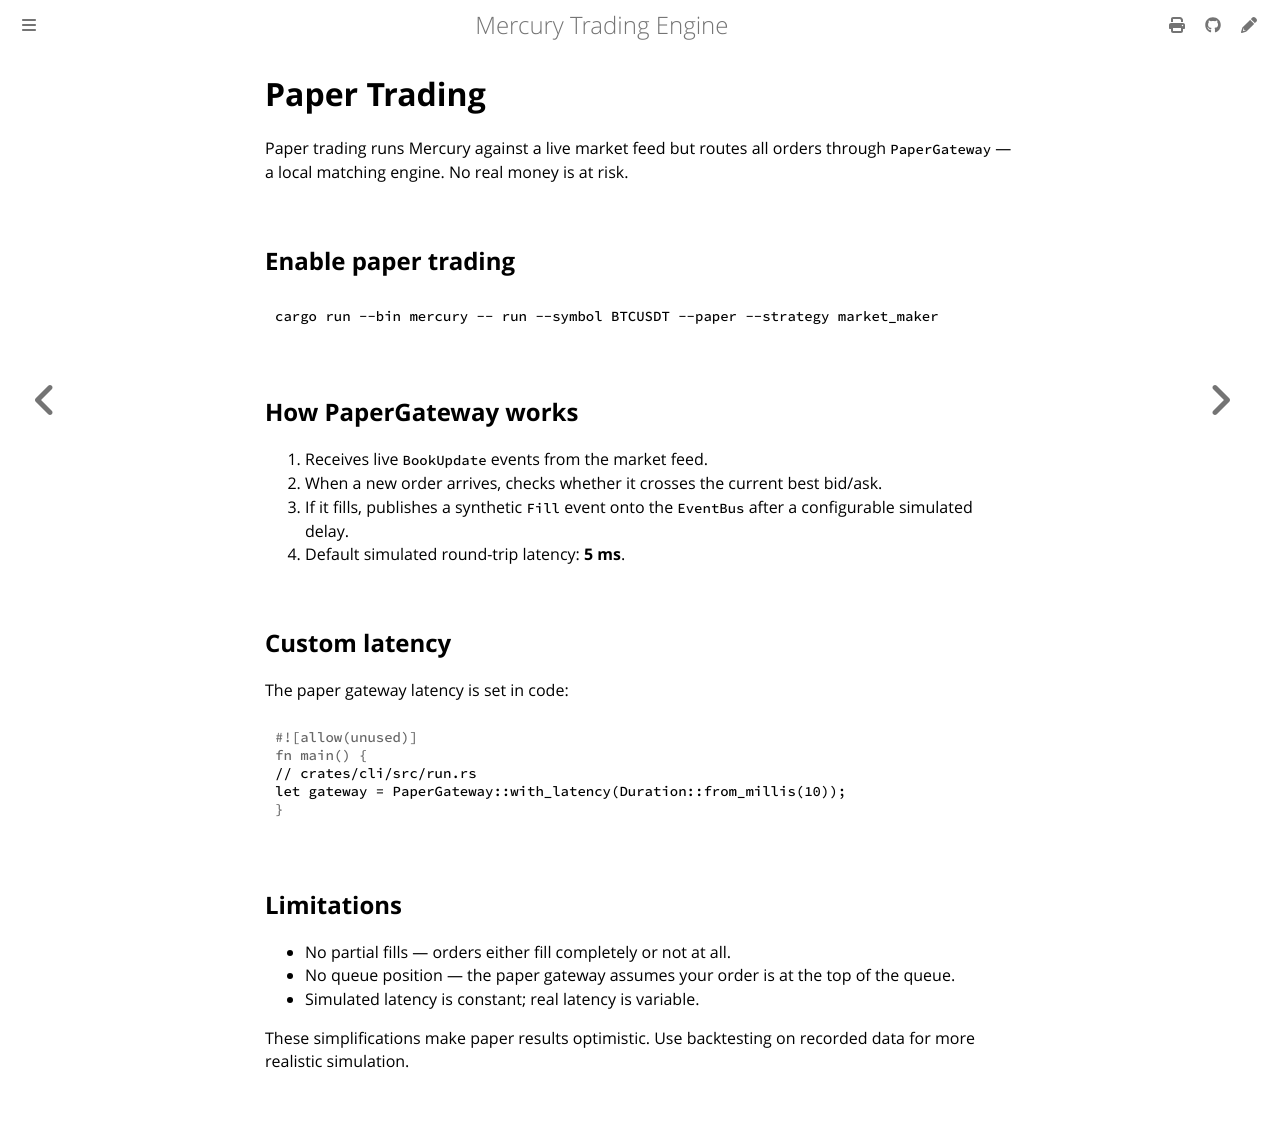

repository: amjadjibon/mercury · page: guides/paper-trading.html · generator: mdbook

# Paper Trading

Paper trading runs Mercury against a live market feed but routes all orders through `PaperGateway` — a local matching engine. No real money is at risk.

## Enable paper trading

```bash
cargo run --bin mercury -- run --symbol BTCUSDT --paper --strategy market_maker
```

## How PaperGateway works

1. Receives live `BookUpdate` events from the market feed.
2. When a new order arrives, checks whether it crosses the current best bid/ask.
3. If it fills, publishes a synthetic `Fill` event onto the `EventBus` after a configurable simulated delay.
4. Default simulated round-trip latency: **5 ms**.

## Custom latency

The paper gateway latency is set in code:

```rust
// crates/cli/src/run.rs
let gateway = PaperGateway::with_latency(Duration::from_millis(10));
```

## Limitations

- No partial fills — orders either fill completely or not at all.
- No queue position — the paper gateway assumes your order is at the top of the queue.
- Simulated latency is constant; real latency is variable.

These simplifications make paper results optimistic. Use backtesting on recorded data for more realistic simulation.
